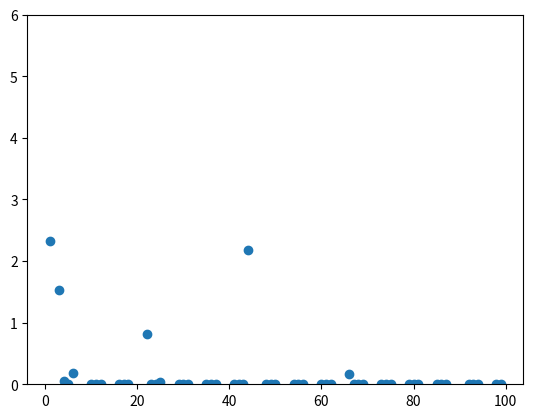

Write the Python code that produced this figure.
import numpy as np
import matplotlib.pyplot as plt

x = np.array([i for i in range(1, 100)])
y = np.array([np.e**(i*np.sin(i)) for i in x])
plt.ylim(0, 6)
plt.scatter(x, y)
plt.show()